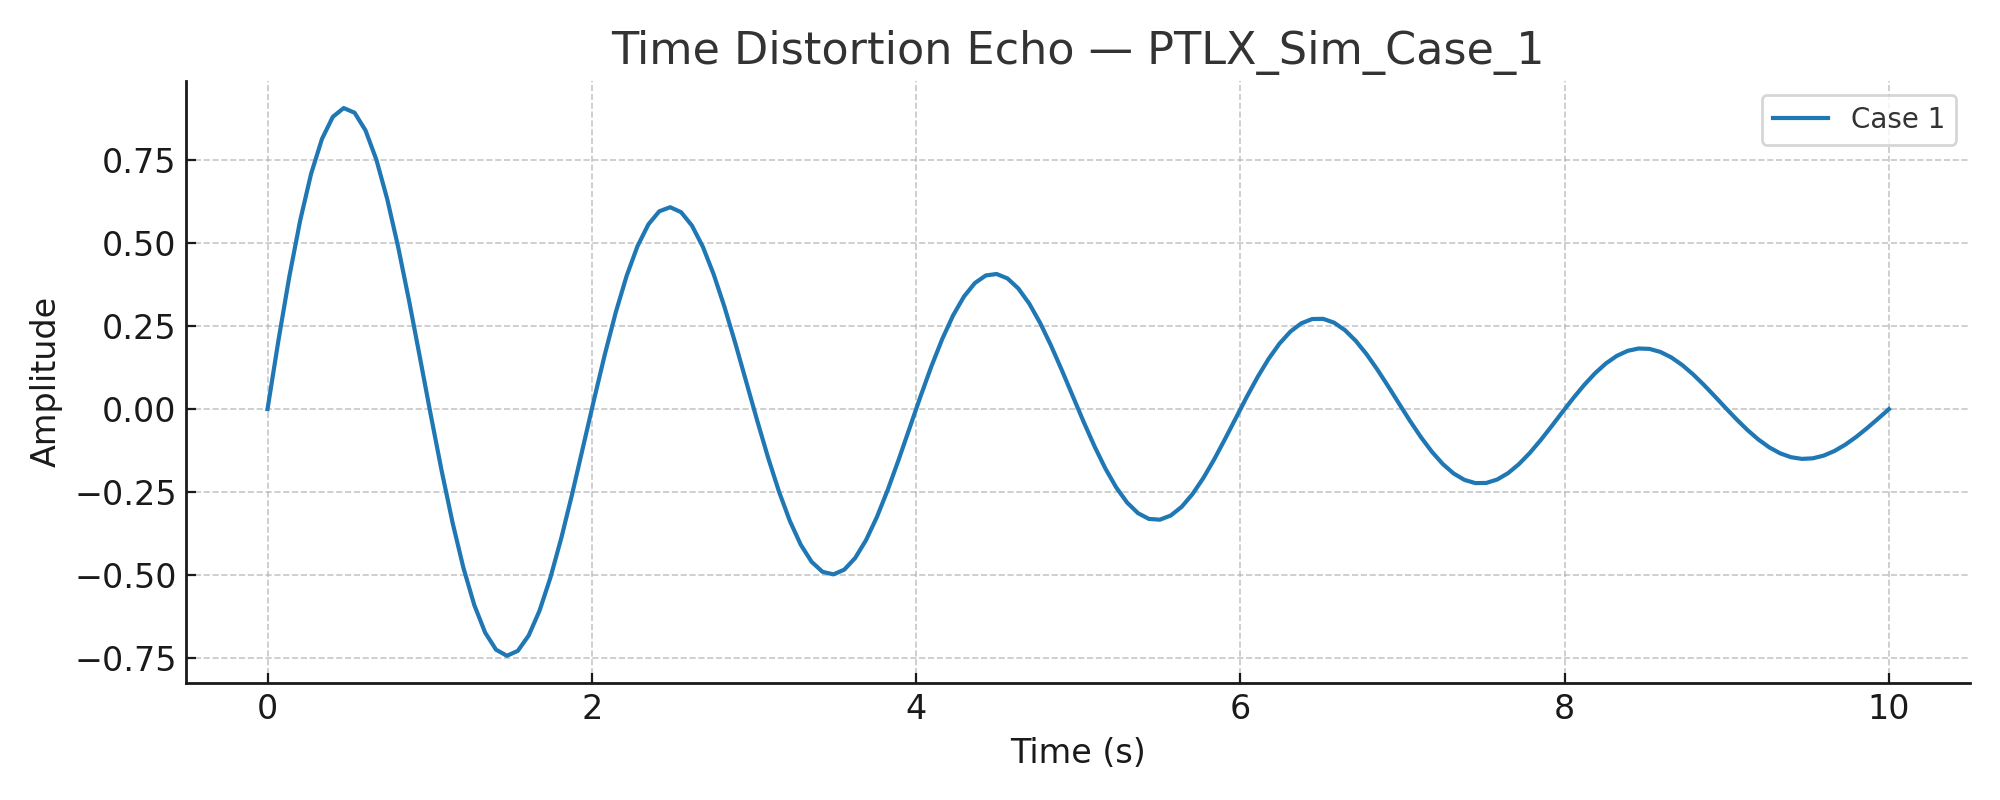

Data behind this chart, as committed beside it:
Time, SyntheticSignal
0.0, 0.0
0.06711, 0.2065
0.1342, 0.3985
0.2013, 0.5679
0.2685, 0.7079
0.3356, 0.8131
0.4027, 0.8798
0.4698, 0.9062
0.5369, 0.8921
0.604, 0.8393
0.6711, 0.751
0.7383, 0.6321
0.8054, 0.4887
0.8725, 0.3275
0.9396, 0.1563
1.007, -0.01724
1.074, -0.1854
1.141, -0.341
1.208, -0.4776
1.275, -0.5895
1.342, -0.6726
1.409, -0.724
1.477, -0.7423
1.544, -0.7275
1.611, -0.6812
1.678, -0.6062
1.745, -0.5066
1.812, -0.3874
1.879, -0.2544
1.946, -0.1137
2.013, 0.02818
2.081, 0.1651
2.148, 0.2912
2.215, 0.4011
2.282, 0.4906
2.349, 0.5561
2.416, 0.5955
2.483, 0.6077
2.55, 0.593
2.617, 0.5526
2.685, 0.489
2.752, 0.4057
2.819, 0.3067
2.886, 0.197
2.953, 0.08147
3.02, -0.03455
3.087, -0.146
3.154, -0.2481
3.221, -0.3365
3.289, -0.4079
3.356, -0.4595
3.423, -0.4896
3.49, -0.4973
3.557, -0.4831
3.624, -0.448
3.691, -0.3942
3.758, -0.3246
3.826, -0.2425
3.893, -0.152
3.96, -0.05715
... 90 more rows
